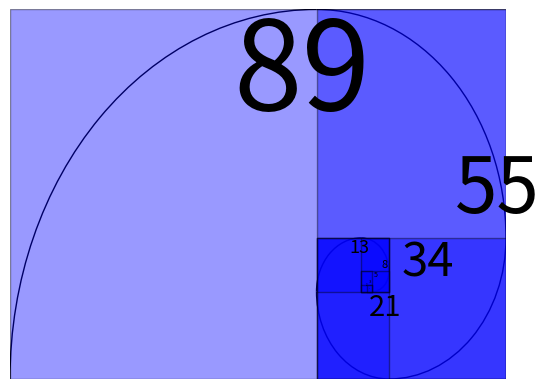

Write Python code to recreate this figure.
import matplotlib.pyplot as plt
from matplotlib.patches import Rectangle
from matplotlib.collections import PatchCollection
from matplotlib.patches import Arc

def fibonacci(n=10):
    a = 0
    b = 1
    for i in range(n):
        c = a + b
        yield (c, b)
        a = b
        b = c

def rechtecke(max_n=10):
    nums = list(fibonacci(max_n))
    nums.reverse()  # Reverse die liste weil es einfacher ist von gross zu klein zu machen

    fig, axis = plt.subplots(1) # machen rechteckigen plot mit matplotlib
    last_x, last_y = nums[0]

    axis.set_xlim(0, last_x )
    axis.set_ylim(0, last_y)

    plt.axis('off')

    origin  = [0, 0]
    rechtecke = []

    for i, (cur_num, prev_num) in enumerate(nums):
        if (i - 1) % 4 == 0:                # Jedes vierte rechteck (ab i = 1) [1,5,9,13,...] ist auf der X - Achse um den ihren wert verschoben
            origin[0] = origin[0] + cur_num
        elif (i - 4) % 6 == 0:              # Jedes sechste rechteck (ab i = 4) [4, 10, 16, 20, ...] ist auf der Y Achse um ihren wert verschoben
            origin[1] = origin[1] + cur_num
        if i % 2 == 1:                      # Jedes zweite rechteck wird anstatt l*b zu b*l
            cur_num, prev_num = prev_num, cur_num
        rechteck = Rectangle(origin, cur_num, prev_num, angle=0.0, antialiased=True)
        rechtecke.append(rechteck)

    coll = PatchCollection(rechtecke, facecolor='yellow', alpha=0.4, edgecolor='black')
    axis.add_collection(coll)
    plt.show()


def spirale(max_n=10):
    nums = list(fibonacci(max_n))
    nums.reverse()  # Reverse die liste weil es einfacher ist von gross zu klein zu machen

    fig, axis = plt.subplots(1) # machen rechteckigen plot mit matplotlib
    last_x, last_y = nums[0]

    axis.set_xlim(0, last_x )
    axis.set_ylim(0, last_y)

    plt.axis('off')

    origin  = [0, 0]

    ecke = 0

    rechtecke = []

    winkel = 90

    for i, (cur_num, prev_num) in enumerate(nums):
        radius = cur_num

        if (i - 1) % 4 == 0:                # Jedes vierte rechteck (ab i = 1) [1,5,9,13,...] ist auf der X - Achse um den ihren wert verschoben
            origin[0] = origin[0] + cur_num
        elif (i - 4) % 6 == 0:              # Jedes sechste rechteck (ab i = 4) [4, 10, 16, 20, ...] ist auf der Y Achse um ihren wert verschoben
            origin[1] = origin[1] + cur_num
        if i % 2 == 1:                      # Jedes zweite rechteck wird anstatt l*b zu b*l
            cur_num, prev_num = prev_num, cur_num



        rechteck = Rectangle(origin, cur_num, prev_num, angle=0.0, antialiased=True)
        rechtecke.append(rechteck)

        axis.annotate(radius, xy=(origin[0] + 0.45 * radius, origin[1] + 0.45 * radius), fontsize=radius)       # richtig scuffed aber grad kein bock zu fixen


        if i == 0:          # KEINE AHNUNG WARUM ABER STACKEXCHANGE SAGT ES
            continue
        if i % 8 == 0:
            ecke += 1
            continue

        # cur_arc = Arc(tuple(origin), 2 * radius, 2 * radius, angle=winkel, theta1=0, theta2=90, edgecolor="black",antialiased=True)


        # Switcher um richtige ecke zu finden
        switcher =  [
                    rechteck.get_xy(),
                    [rechteck.get_x() + rechteck.get_width(), rechteck.get_y()],
                    [rechteck.get_x() + rechteck.get_width(), rechteck.get_y() + rechteck.get_height()],
                    [rechteck.get_x(), rechteck.get_y() + rechteck.get_height()]
                    ]

        centre = switcher[ecke % 4]


        cur_arc = Arc(centre, radius*2, radius * 2, angle=winkel, theta1=0, theta2=90, edgecolor="black",antialiased=True)
        axis.add_patch(cur_arc)


        winkel -= 90
        if winkel == -360:
            winkel = 0
        ecke += 3

    coll = PatchCollection(rechtecke, facecolor='blue', alpha=0.4, edgecolor='black')
    axis.add_collection(coll)
    plt.show()
    plt.savefig("img2.png")


#rechtecke(20)
spirale(10)
